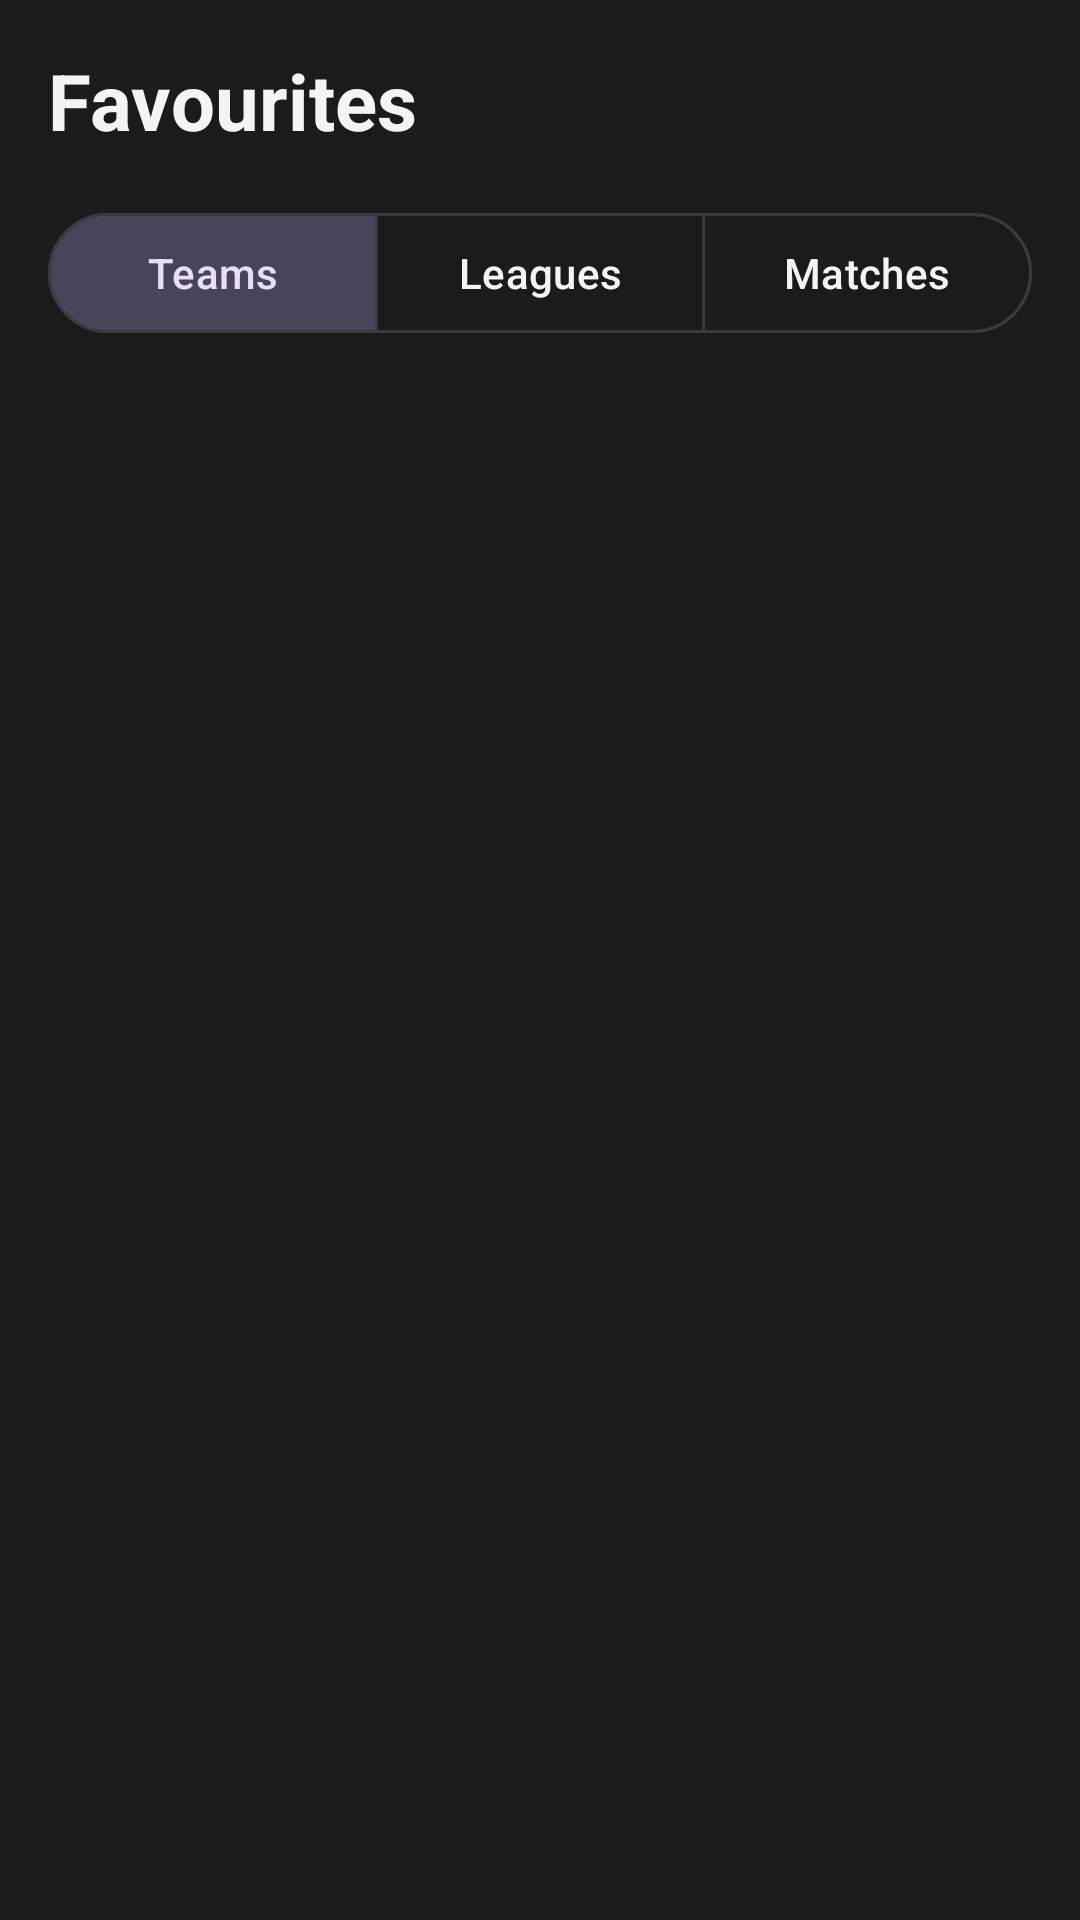

Here is an Android app screen rendered from its layout file. Give the layout XML and the strings, colors and styles it references.
<!-- AndroidManifest.xml: application theme Theme.PitchPulse -->
<!-- res/layout/view_favourites.xml -->
<?xml version="1.0" encoding="utf-8"?>
<LinearLayout xmlns:android="http://schemas.android.com/apk/res/android"
    xmlns:app="http://schemas.android.com/apk/res-auto"
    android:layout_width="match_parent"
    android:layout_height="match_parent"
    android:orientation="vertical"
    android:paddingTop="16dp">

    <TextView
        android:layout_width="match_parent"
        android:layout_height="wrap_content"
        android:paddingHorizontal="16dp"
        android:text="Favourites"
        android:textColor="?attr/colorOnBackground"
        android:textSize="26sp"
        android:textStyle="bold" />

    <com.google.android.material.button.MaterialButtonToggleGroup
        android:id="@+id/segments"
        android:layout_width="match_parent"
        android:layout_height="wrap_content"
        android:layout_margin="16dp"
        app:checkedButton="@id/segTeams"
        app:selectionRequired="true"
        app:singleSelection="true">

        <com.google.android.material.button.MaterialButton
            android:id="@+id/segTeams"
            style="?attr/materialButtonOutlinedStyle"
            android:layout_width="0dp"
            android:layout_height="wrap_content"
            android:layout_weight="1"
            android:text="Teams" />

        <com.google.android.material.button.MaterialButton
            android:id="@+id/segLeagues"
            style="?attr/materialButtonOutlinedStyle"
            android:layout_width="0dp"
            android:layout_height="wrap_content"
            android:layout_weight="1"
            android:text="Leagues" />

        <com.google.android.material.button.MaterialButton
            android:id="@+id/segMatches"
            style="?attr/materialButtonOutlinedStyle"
            android:layout_width="0dp"
            android:layout_height="wrap_content"
            android:layout_weight="1"
            android:text="Matches" />
    </com.google.android.material.button.MaterialButtonToggleGroup>

    <androidx.recyclerview.widget.RecyclerView
        android:id="@+id/list"
        android:layout_width="match_parent"
        android:layout_height="0dp"
        android:layout_weight="1"
        android:paddingBottom="8dp" />

    <TextView
        android:id="@+id/empty"
        android:layout_width="match_parent"
        android:layout_height="wrap_content"
        android:gravity="center"
        android:padding="24dp"
        android:text="Star a team, league or match. Up to 50."
        android:textColor="?attr/colorOnSurfaceVariant"
        android:visibility="gone" />
</LinearLayout>
<!-- resources referenced by this layout -->
<resources>
  <style name="Theme.PitchPulse" parent="Theme.Material3.Dark.NoActionBar">
          <item name="colorPrimary">@color/cyan</item>
          <item name="colorOnPrimary">@color/on_cyan</item>
          <item name="colorSurface">@color/surface</item>
          <item name="colorOnSurface">@color/text</item>
          <item name="colorOnSurfaceVariant">@color/muted</item>
          <item name="colorOutline">@color/line</item>
          <item name="android:colorBackground">@color/charcoal</item>
          <item name="colorOnBackground">@color/text</item>
          <item name="android:statusBarColor">@color/charcoal</item>
          <item name="android:navigationBarColor">@color/charcoal</item>
          <item name="android:windowBackground">@color/charcoal</item>
          <item name="android:windowLightStatusBar">false</item>
      </style>
  <color name="cyan">#2E86AB</color>
  <color name="on_cyan">#06202B</color>
  <color name="surface">#242429</color>
  <color name="text">#F4F4F5</color>
  <color name="muted">#A1A1AA</color>
  <color name="line">#3A3A42</color>
  <color name="charcoal">#1B1B1E</color>
</resources>
